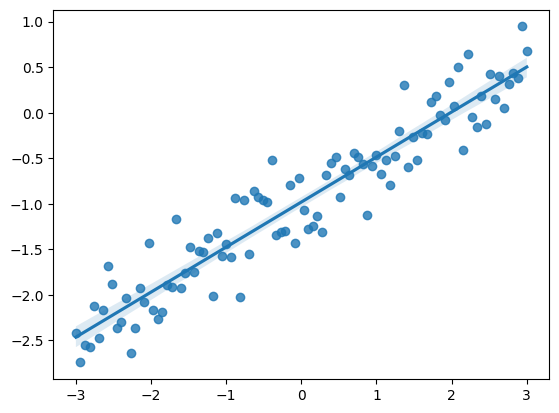
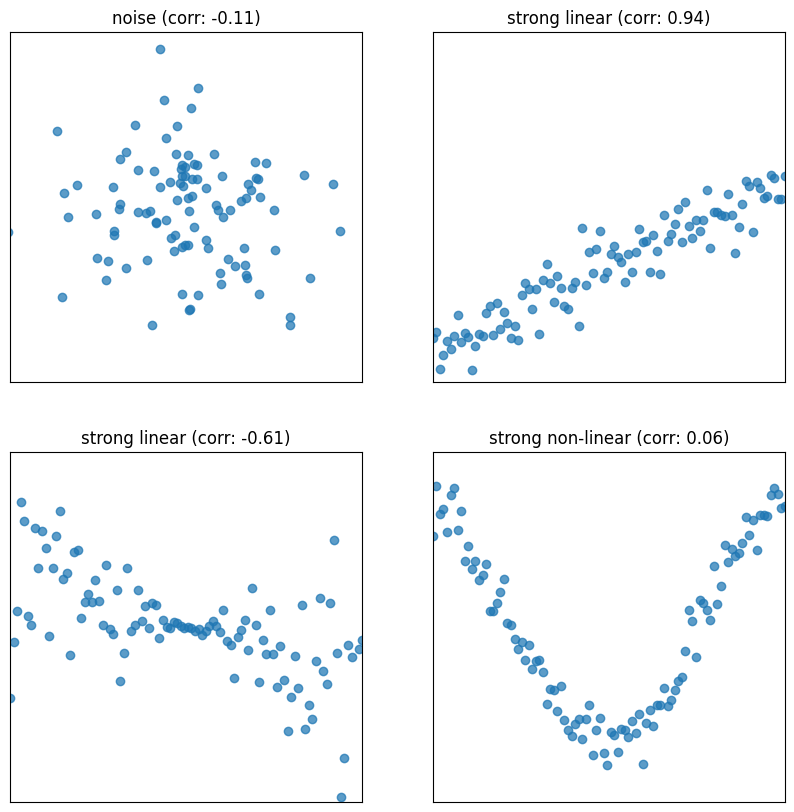

The script that saved these images, in order:
import pandas as pd
import numpy as np
import matplotlib.pyplot as plt
import seaborn as sns
# Set random seed for consistency 
np.random.seed(43)
plt.style.use('default') 

#Generate random noise for plotting
x = np.linspace(-3, 3, 100)
y = x * 0.5 - 1 + np.random.randn(100) * 0.3

#plot regression line
sns.regplot(x=x,y=y);

def plot_and_get_corr(ax, x, y, title):
    ax.set_xlim(-3, 3)
    ax.set_ylim(-3, 3)
    ax.set_xticks([])
    ax.set_yticks([])
    ax.scatter(x, y, alpha = 0.73)
    r = np.corrcoef(x, y)[0, 1]
    ax.set_title(title + " (corr: {})".format(r.round(2)))
    return r

fig, axs = plt.subplots(2, 2, figsize = (10, 10))

# Just noise
x1, y1 = np.random.randn(2, 100)
corr1 = plot_and_get_corr(axs[0, 0], x1, y1, title = "noise")

# Strong linear
x2 = np.linspace(-3, 3, 100)
y2 = x2 * 0.5 - 1 + np.random.randn(100) * 0.3
corr2 = plot_and_get_corr(axs[0, 1], x2, y2, title = "strong linear")

# Unequal spread
x3 = np.linspace(-3, 3, 100)
y3 = - x3/3 + np.random.randn(100)*(x3)/2.5
corr3 = plot_and_get_corr(axs[1, 0], x3, y3, title = "strong linear")
extent = axs[1, 0].get_window_extent().transformed(fig.dpi_scale_trans.inverted())

# Strong non-linear
x4 = np.linspace(-3, 3, 100)
y4 = 2*np.sin(x3 - 1.5) + np.random.randn(100) * 0.3
corr4 = plot_and_get_corr(axs[1, 1], x4, y4, title = "strong non-linear")

plt.show()